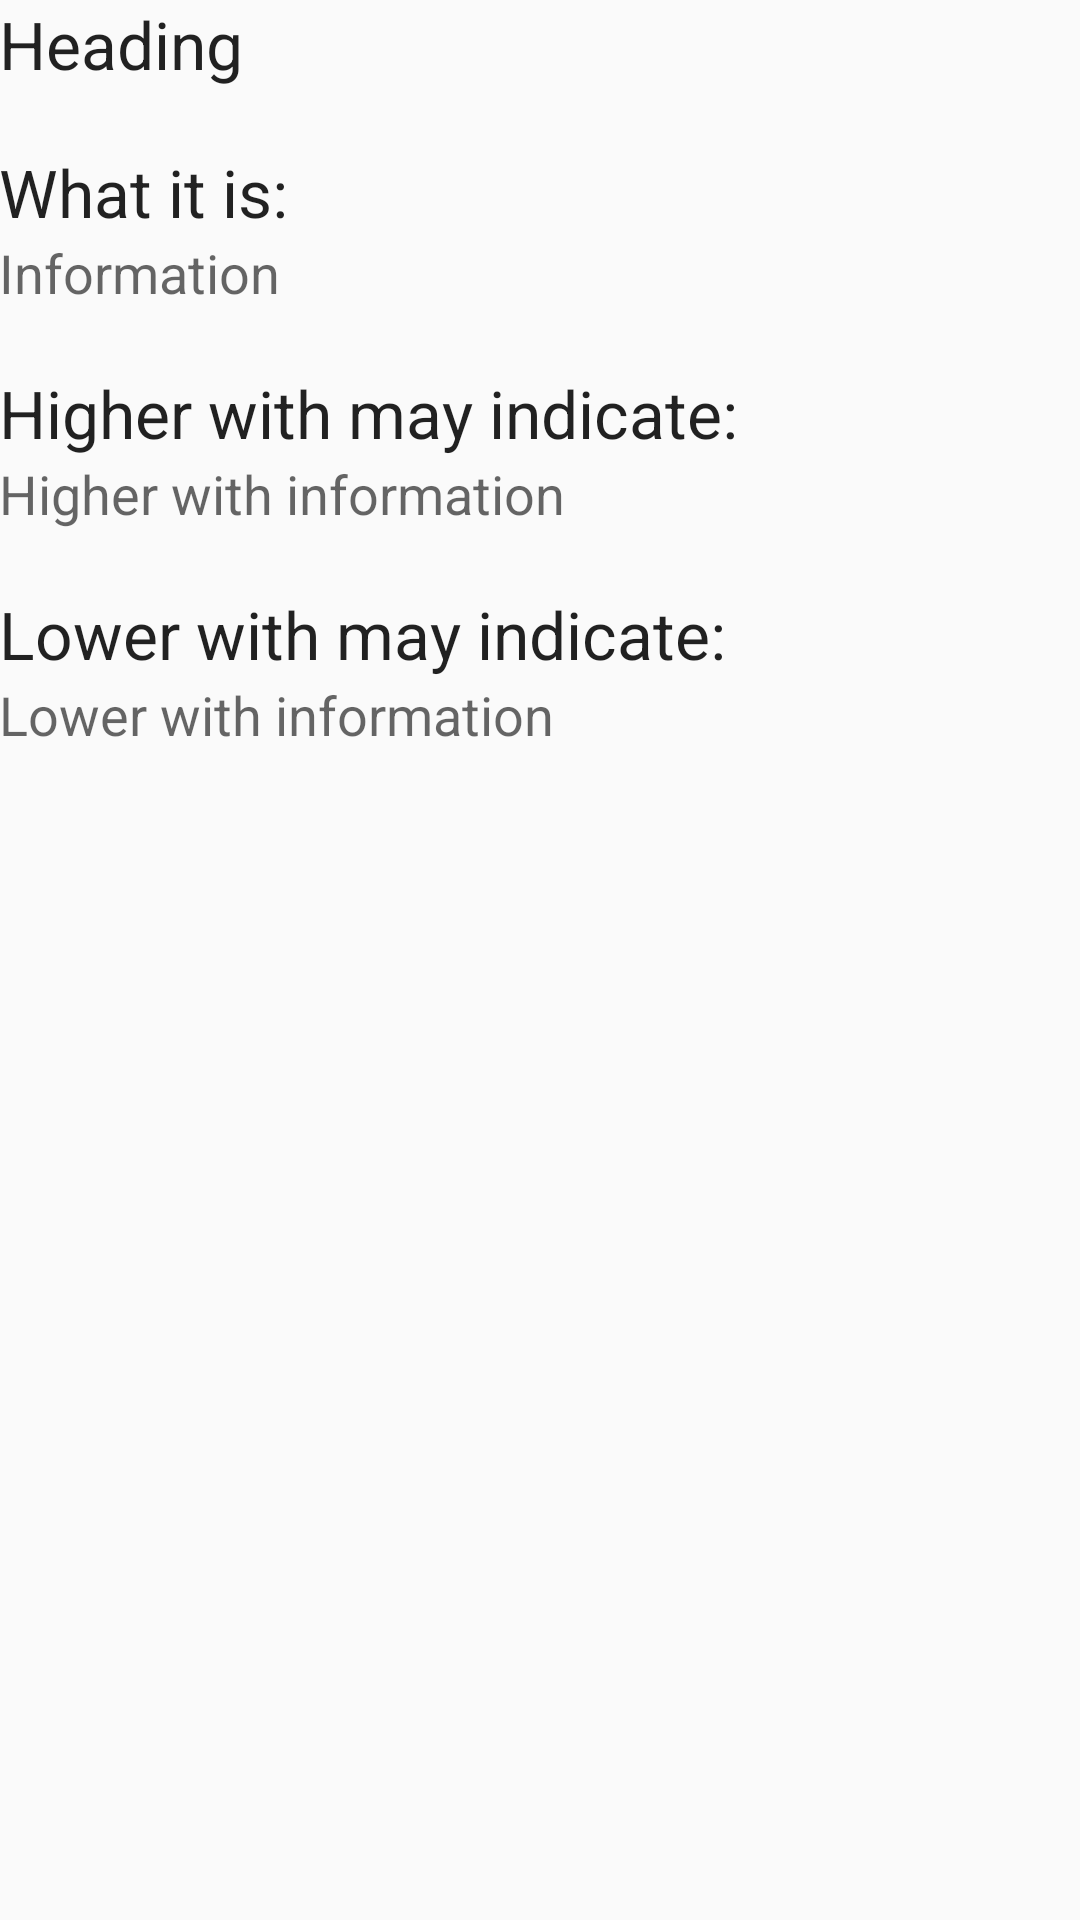

Here is an Android app screen rendered from its layout file. Give the layout XML and the strings, colors and styles it references.
<!-- AndroidManifest.xml: application theme AppTheme -->
<!-- res/layout/activity_value_information.xml -->
<?xml version="1.0" encoding="utf-8"?>
<RelativeLayout xmlns:android="http://schemas.android.com/apk/res/android"
    xmlns:tools="http://schemas.android.com/tools"
    android:id="@+id/activity_value_information"
    android:layout_width="match_parent"
    android:layout_height="match_parent"
    android:paddingBottom="@dimen/activity_vertical_margin"
    android:paddingLeft="@dimen/activity_horizontal_margin"
    android:paddingRight="@dimen/activity_horizontal_margin"
    android:paddingTop="@dimen/activity_vertical_margin"
    tools:context="com.example.belzi.hciprototype.ValueInformation">

    <ScrollView
        android:layout_width="match_parent"
        android:layout_height="match_parent">

        <LinearLayout
            android:layout_width="match_parent"
            android:layout_height="match_parent"
            android:orientation="vertical">

            <TextView
                android:id="@+id/title"
                android:layout_width="wrap_content"
                android:layout_height="wrap_content"
                android:text="Heading"
                android:textAppearance="@android:style/TextAppearance.Material.Large" />

            <TextView
                android:id="@+id/informationHeading"
                android:layout_width="wrap_content"
                android:layout_height="wrap_content"
                android:layout_marginTop="20dp"
                android:text="What it is:"
                android:textAppearance="@android:style/TextAppearance.Material.Large" />

            <TextView
                android:id="@+id/information"
                android:layout_width="wrap_content"
                android:layout_height="wrap_content"
                android:text="Information"
                android:textAppearance="@android:style/TextAppearance.Material.Medium" />

            <TextView
                android:id="@+id/higherWithHeading"
                android:layout_width="wrap_content"
                android:layout_height="wrap_content"
                android:layout_marginTop="20dp"
                android:text="Higher with may indicate:"
                android:textAppearance="@android:style/TextAppearance.Material.Large" />

            <TextView
                android:id="@+id/higherWithInformation"
                android:layout_width="wrap_content"
                android:layout_height="wrap_content"
                android:text="Higher with information"
                android:textAppearance="@android:style/TextAppearance.Material.Medium" />

            <TextView
                android:id="@+id/lowerWithHeading"
                android:layout_width="wrap_content"
                android:layout_height="wrap_content"
                android:layout_marginTop="20dp"
                android:text="Lower with may indicate:"
                android:textAppearance="@android:style/TextAppearance.Material.Large" />

            <TextView
                android:id="@+id/lowerWithInformation"
                android:layout_width="wrap_content"
                android:layout_height="wrap_content"
                android:text="Lower with information"
                android:textAppearance="@android:style/TextAppearance.Material.Medium" />
        </LinearLayout>

    </ScrollView>

</RelativeLayout>
<!-- resources referenced by this layout -->
<resources>
  <style name="AppTheme" parent="Theme.AppCompat.Light.NoActionBar">
          
          <item name="colorPrimary">@color/colorPrimary</item>
          <item name="colorPrimaryDark">@color/colorPrimaryDark</item>
          <item name="colorAccent">#111111</item>
      </style>
  <!-- not gathered from this repository: default colours our renderer supplied (Android Studio template values) -->
  <color name="colorPrimary">#FF6200EE</color>
  <color name="colorPrimaryDark">#FF3700B3</color>
</resources>
